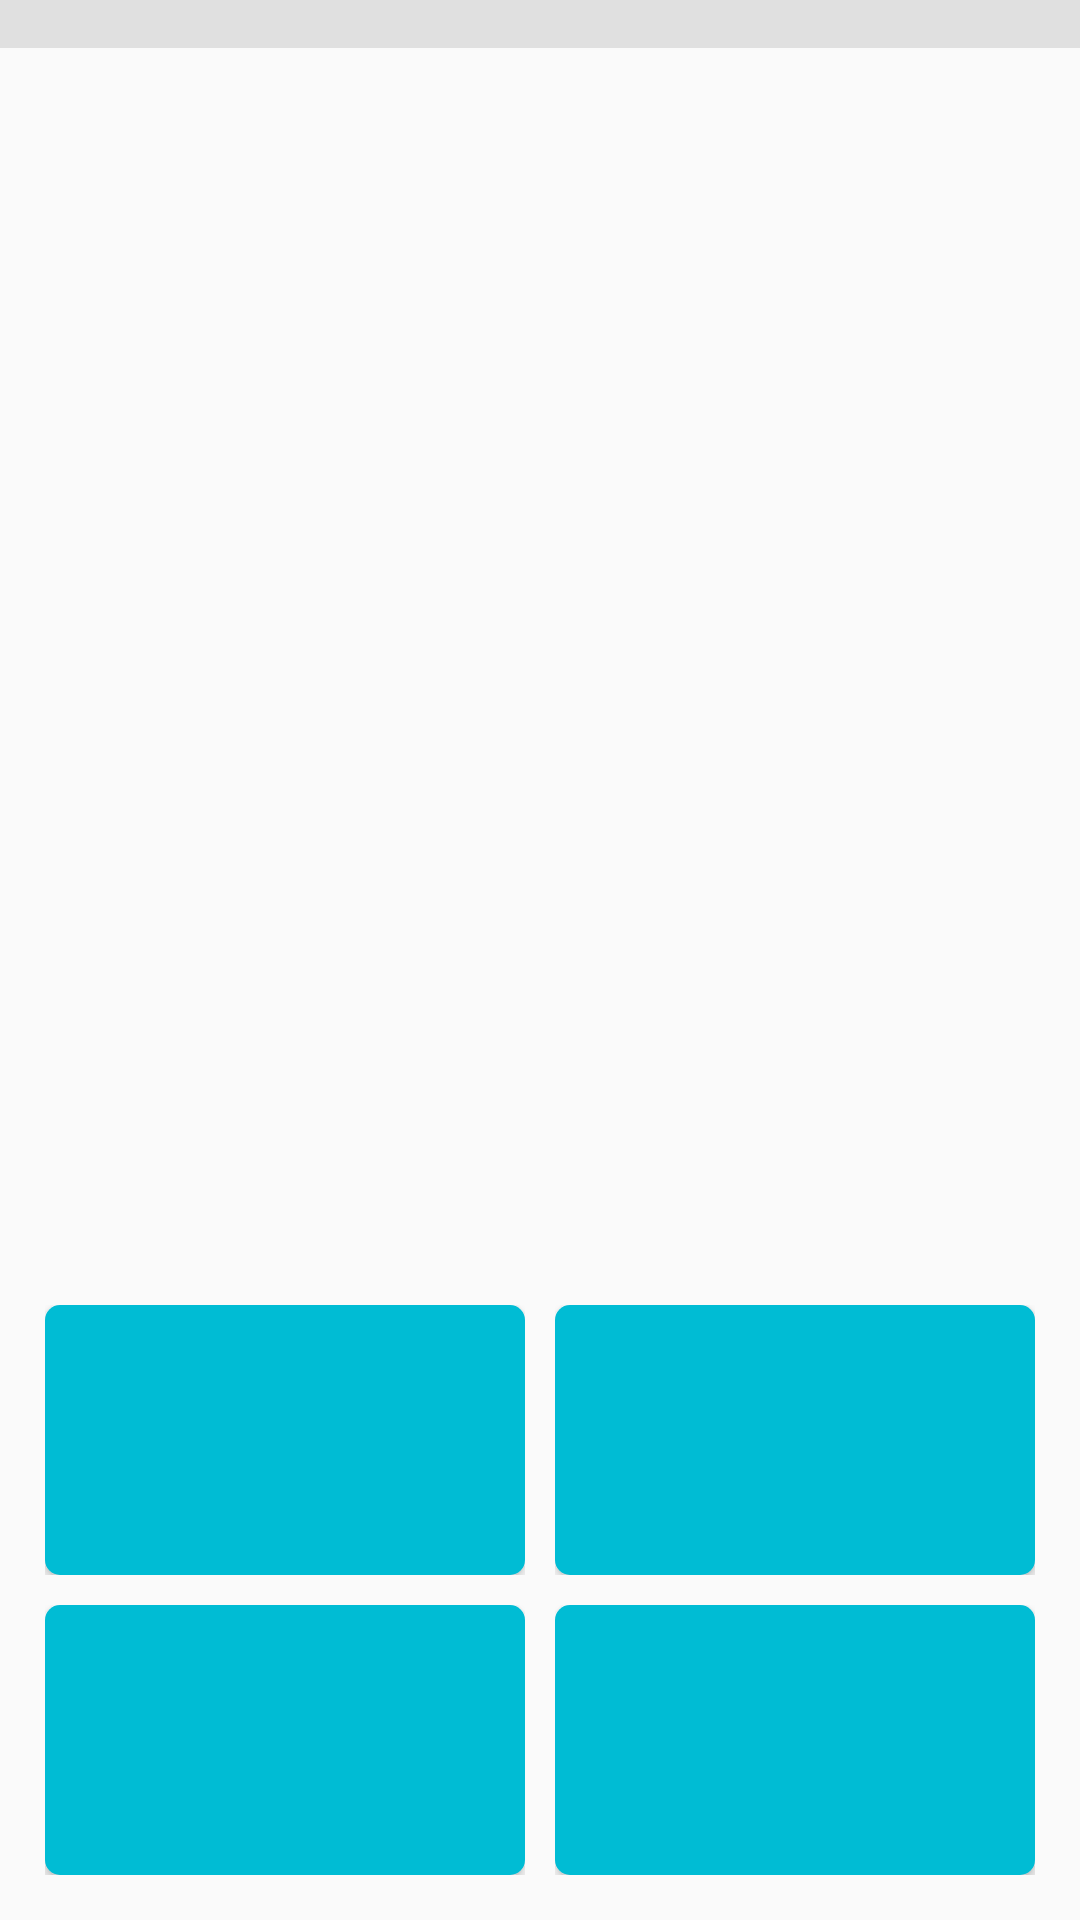

Android layout source for this screen:
<!-- AndroidManifest.xml: application theme Theme.MuliplicationApp -->
<!-- res/layout/activity_first_button_item2.xml -->
<?xml version="1.0" encoding="utf-8"?>
<RelativeLayout xmlns:android="http://schemas.android.com/apk/res/android"
    xmlns:app="http://schemas.android.com/apk/res-auto"
    xmlns:tools="http://schemas.android.com/tools"
    android:layout_width="match_parent"
    android:layout_height="match_parent"
    android:orientation="vertical"
    tools:context=".FourthActivity.FourthActivityButtonItem1">
    <TextView
        android:layout_marginTop="150dp"
        android:id="@+id/questionTextView"
        android:layout_width="match_parent"
        android:layout_height="wrap_content"
        android:textAlignment="center"
        android:textColor="#009688"
        android:textSize="48sp"
        android:textStyle="bold" />
    <LinearLayout
        android:padding="10dp"
        android:layout_width="match_parent"
        android:layout_height="wrap_content"
        android:layout_alignParentBottom="true"
        android:orientation="vertical">
        <LinearLayout
            android:layout_width="match_parent"
            android:layout_height="100dp">
            <LinearLayout
                android:padding="5dp"
                android:layout_width="0dp"
                android:layout_height="match_parent"
                android:layout_weight="1"
                android:gravity="center"
                android:orientation="vertical">
                <Button
                    android:textSize="25sp"
                    android:textColor="@color/white"
                    android:textStyle="bold"
                    android:background="@drawable/blue_button"
                    android:onClick="onAnswerSelected"
                    android:id="@+id/answerButton1"
                    android:layout_width="match_parent"
                    android:layout_height="match_parent">
                </Button>
            </LinearLayout>
            <LinearLayout
                android:padding="5dp"
                android:layout_width="0dp"
                android:layout_height="match_parent"
                android:layout_weight="1"
                android:gravity="center"
                android:orientation="vertical">
                <Button
                    android:textSize="25sp"
                    android:textColor="@color/white"
                    android:textStyle="bold"
                    android:background="@drawable/blue_button"
                    android:onClick="onAnswerSelected"
                    android:id="@+id/answerButton2"
                    android:layout_width="match_parent"
                    android:layout_height="match_parent">
                </Button>
            </LinearLayout>
        </LinearLayout>

        <LinearLayout
            android:layout_width="match_parent"
            android:layout_height="100dp">
            <LinearLayout
                android:padding="5dp"
                android:layout_width="0dp"
                android:layout_height="match_parent"
                android:layout_weight="1"
                android:gravity="center"
                android:orientation="vertical">
                <Button
                    android:textSize="25sp"
                    android:textColor="@color/white"
                    android:textStyle="bold"
                    android:background="@drawable/blue_button"
                    android:onClick="onAnswerSelected"
                    android:id="@+id/answerButton3"
                    android:layout_width="match_parent"
                    android:layout_height="match_parent">
                </Button>
            </LinearLayout>
            <LinearLayout
                android:padding="5dp"
                android:layout_width="0dp"
                android:layout_height="match_parent"
                android:layout_weight="1"
                android:gravity="center"
                android:orientation="vertical">
                <Button
                    android:textSize="25sp"
                    android:textColor="@color/white"
                    android:textStyle="bold"
                    android:background="@drawable/blue_button"
                    android:onClick="onAnswerSelected"
                    android:id="@+id/answerButton4"
                    android:layout_width="match_parent"
                    android:layout_height="match_parent">
                </Button>
            </LinearLayout>
        </LinearLayout>
    </LinearLayout>

    <ProgressBar
        android:id="@+id/progressBar"
        android:progressDrawable="@drawable/progress_drawable"
        style="?android:attr/progressBarStyleHorizontal"
        android:layout_width="match_parent"
        android:layout_height="wrap_content" />
</RelativeLayout>
<!-- resources referenced by this layout -->
<resources>
  <color name="white">#FFFFFFFF</color>
  <!-- drawable blue_button (drawable) -->
  <shape xmlns:android="http://schemas.android.com/apk/res/android"
      android:shape="rectangle">
      <corners android:radius="5dp" /> 
      <solid android:color="#00BCD4" />
  </shape>
  <!-- drawable progress_drawable (drawable) -->
  <?xml version="1.0" encoding="utf-8"?>
  <layer-list xmlns:android="http://schemas.android.com/apk/res/android">
      
      <item android:id="@android:id/background">
          <shape android:shape="rectangle">
              <solid android:color="#E0E0E0" /> 
          </shape>
      </item>
      
      <item android:id="@android:id/progress">
          <clip>
              <shape android:shape="rectangle">
                  <solid android:color="#00FF00" /> 
              </shape>
          </clip>
      </item>
  </layer-list>
  <style name="Theme.MuliplicationApp" parent="Theme.AppCompat.DayNight.NoActionBar">
      </style>
</resources>
